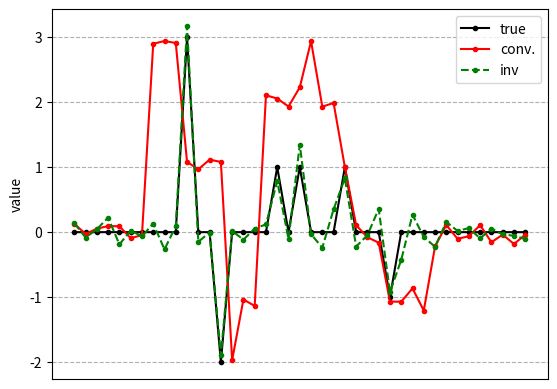
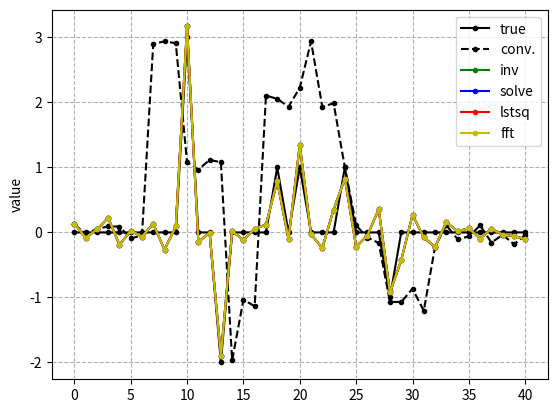
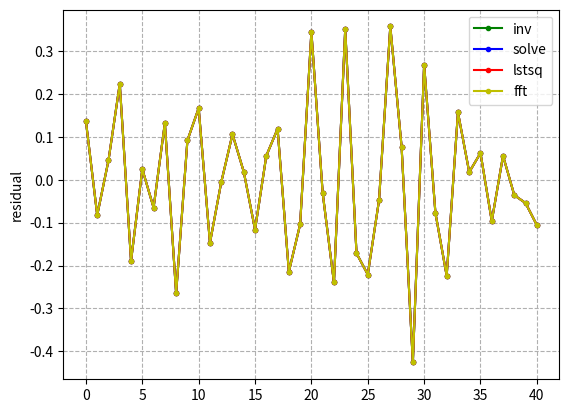
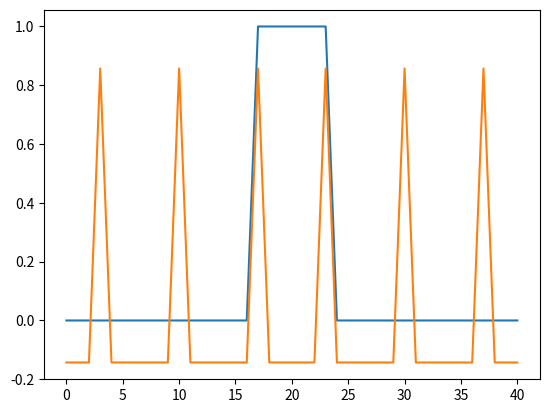

Generate these figures, in order, with matplotlib:
# -*- coding: utf-8 -*-
"""
Deconvolute a discreet signal by using linear algebra.

Created on Mon May  9 12:55:17 2022

[redacted]
"""

import numpy as np
import matplotlib.pyplot as plt
from scipy import linalg
from numpy.linalg import solve, lstsq

#%% PARAMS
L=41 #length of array; seems that the matrix inversion of K is singular (det=0) if both L and ir are odd or even
ir=4 #boxcar radius, should be smaller than L/2
sig = 1e-1 #noise amplitude; at 1e-14 all methods give almost exactly the same residual for some reason.... note that double machine precision is approximately 10^-16 so lower than this is effectively zero

#%% FUNCS
def boxcar(ir,L):
    """ boxcar function evaluated at 1 up to a radius of ir about 0th index; 0 elsewhere """
    y = np.zeros(L)
    y[:ir]=1
    y[-ir+1:]= 0 if ir==1 else 1
    return y

#%% MAIN
#generate convolution kernel
K = np.asarray([np.roll(boxcar(ir,L),i) for i in range (L)])
print(K)

K_inv = linalg.inv(K) #invert the kernel (breaks down for large arrays)
K_inv = linalg.pinv(K) #invert the kernel (breaks down for large arrays)
print(K_inv)

y_true = np.zeros(L) #true function
y_true[L//4] = 3
y_true[L//4+3] = -2
y_true[L//2] = 1
y_true[L//2+4] = 1
y_true[L//2+8] = -1
y_true[L//2-2] = 1
print(y_true)

y_conv = K @ y_true #convoluted function
noise = np.random.normal(0,sig,L) #noise distribution of standard deviation, sig, and mean 0
y_conv = y_conv + noise #Adds noise to convoluted signal (not to pre-convoluted!)

#compare deconvolution techniques
y_inv = K_inv @ y_conv #Multiply by the inverse matrix

y_solve = solve(K, y_conv) #Using numpy solve method

y_lstsq = lstsq(K, y_conv, rcond=None) #solve using least-squares solver

y_box = K[0,:]
y_fft = np.real(np.fft.ifft(np.fft.fft(y_conv)/np.fft.fft(y_box)))

#%% PLOT
plt.figure()
plt.plot(y_true,'.-k',label="true")
plt.plot(y_conv,'.-r',label="conv.")
plt.plot(y_inv,'.--g',label="inv")
plt.legend()
plt.xticks([])
plt.grid(ls='--')
plt.ylabel("value")
#plt.axis("off")

#compare values
plt.figure()
plt.plot(y_true,'.-k',label="true")
plt.plot(y_conv,'.--k',label="conv.")
plt.plot(y_inv,'.-g',label="inv")
plt.plot(y_solve,'.-b',label="solve")
plt.plot(y_lstsq[0],'.-r',label="lstsq")
plt.plot(y_fft,'.-y',label="fft")
plt.legend()
plt.grid(ls='--')
plt.ylabel("value")

#residual plot
plt.figure()
plt.plot(y_inv-y_true,'.-g',label="inv")
plt.plot(y_solve-y_true,'.-b',label="solve")
plt.plot(y_lstsq[0]-y_true,'.-r',label="lstsq")
plt.plot(y_fft-y_true,'.-y',label="fft")
plt.legend()
plt.grid(ls='--')
plt.ylabel("residual")

plt.figure()
plt.plot(K[L//2,:])
plt.plot(K_inv[L//2,:])
